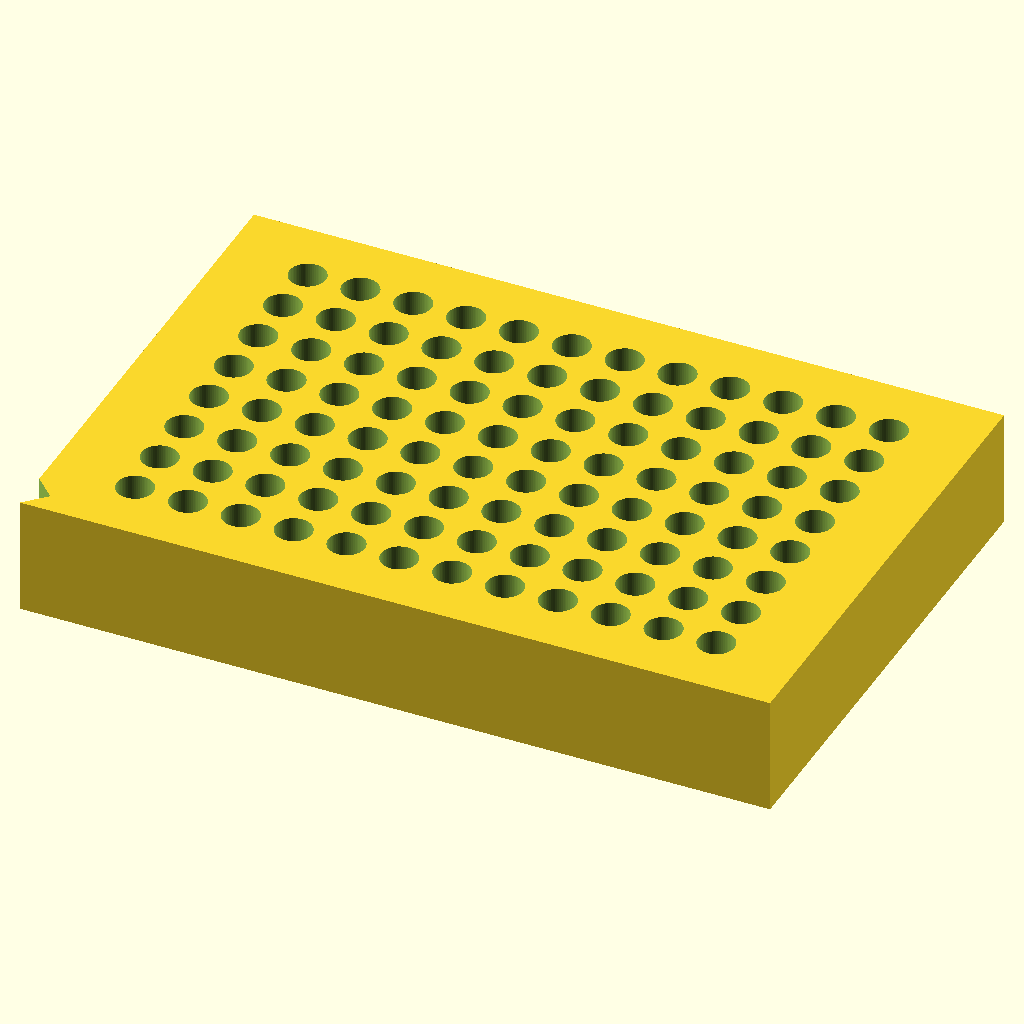
Cell 1 — every parameter at its default value.
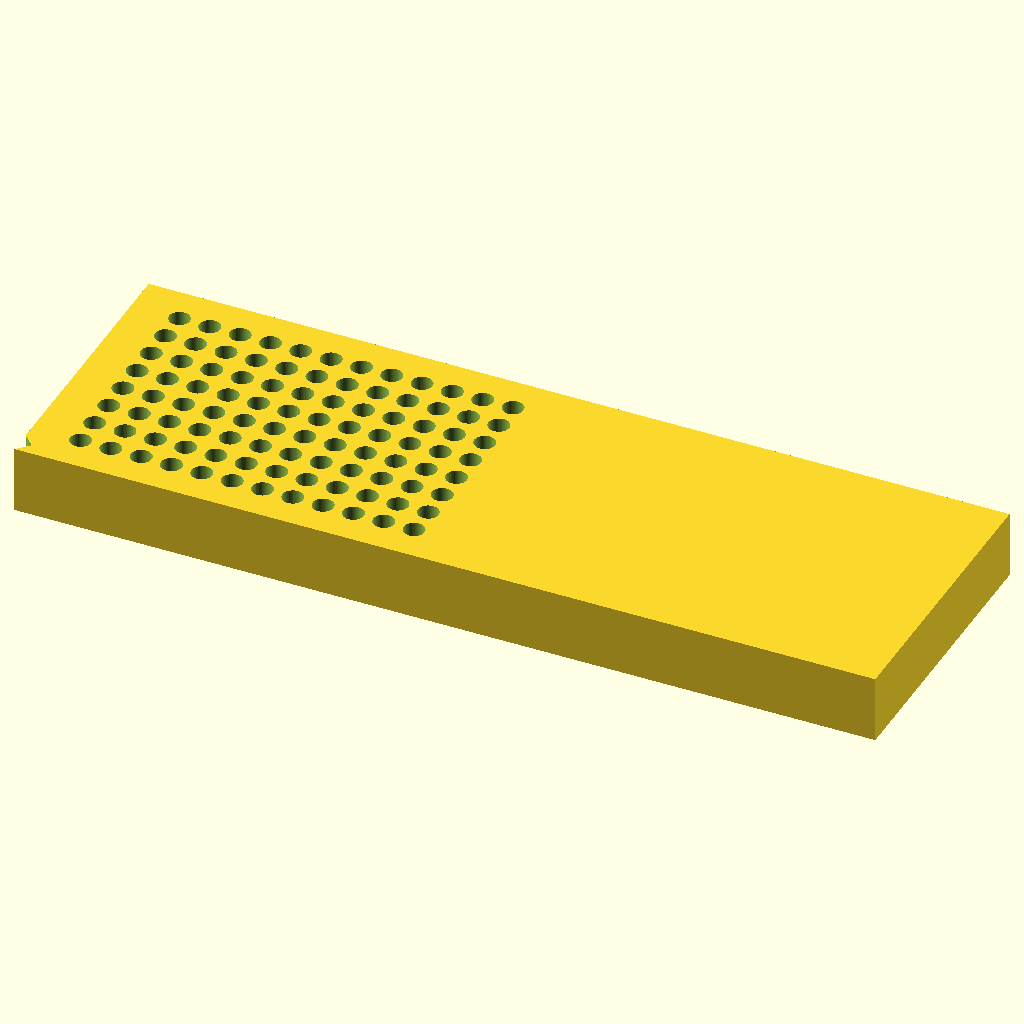
Cell 2: block_x = 255.52 (everything else at default).
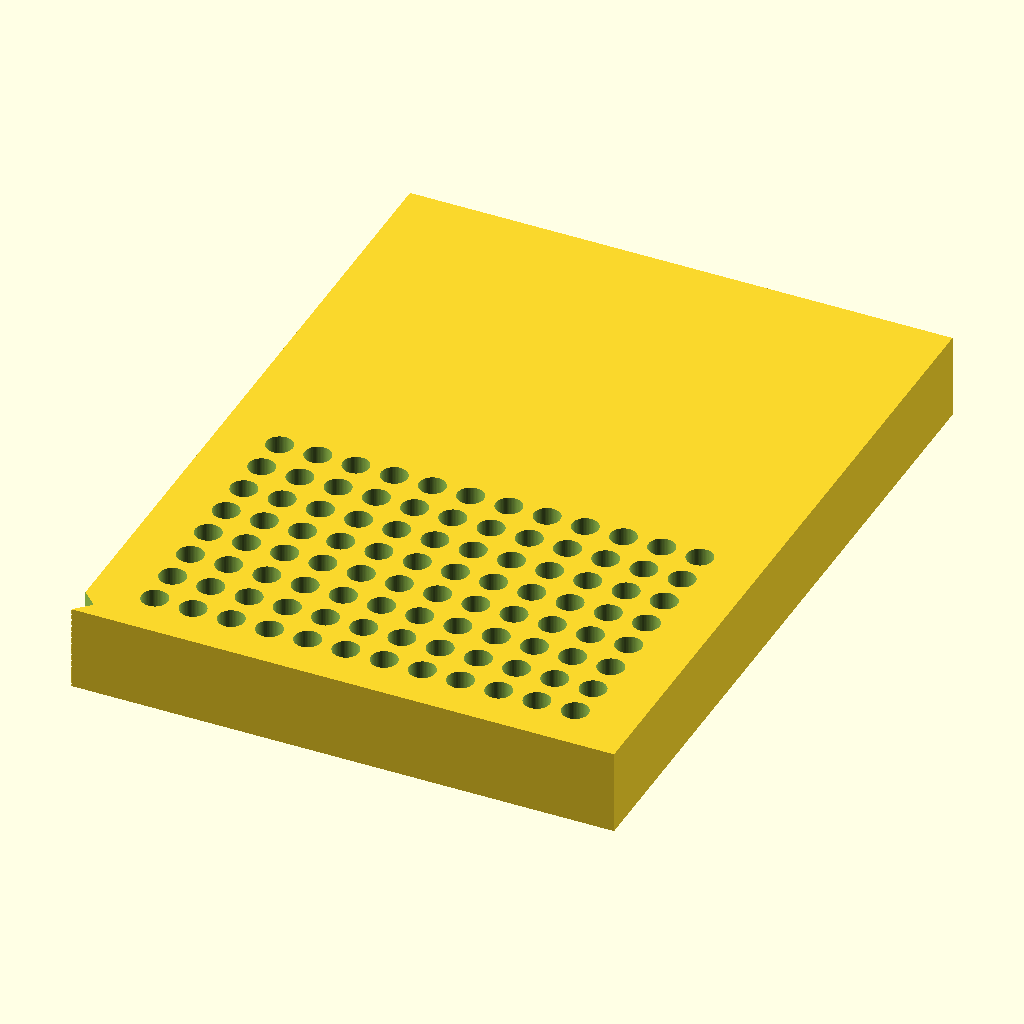
Cell 3: the same model with block_y = 170.96.
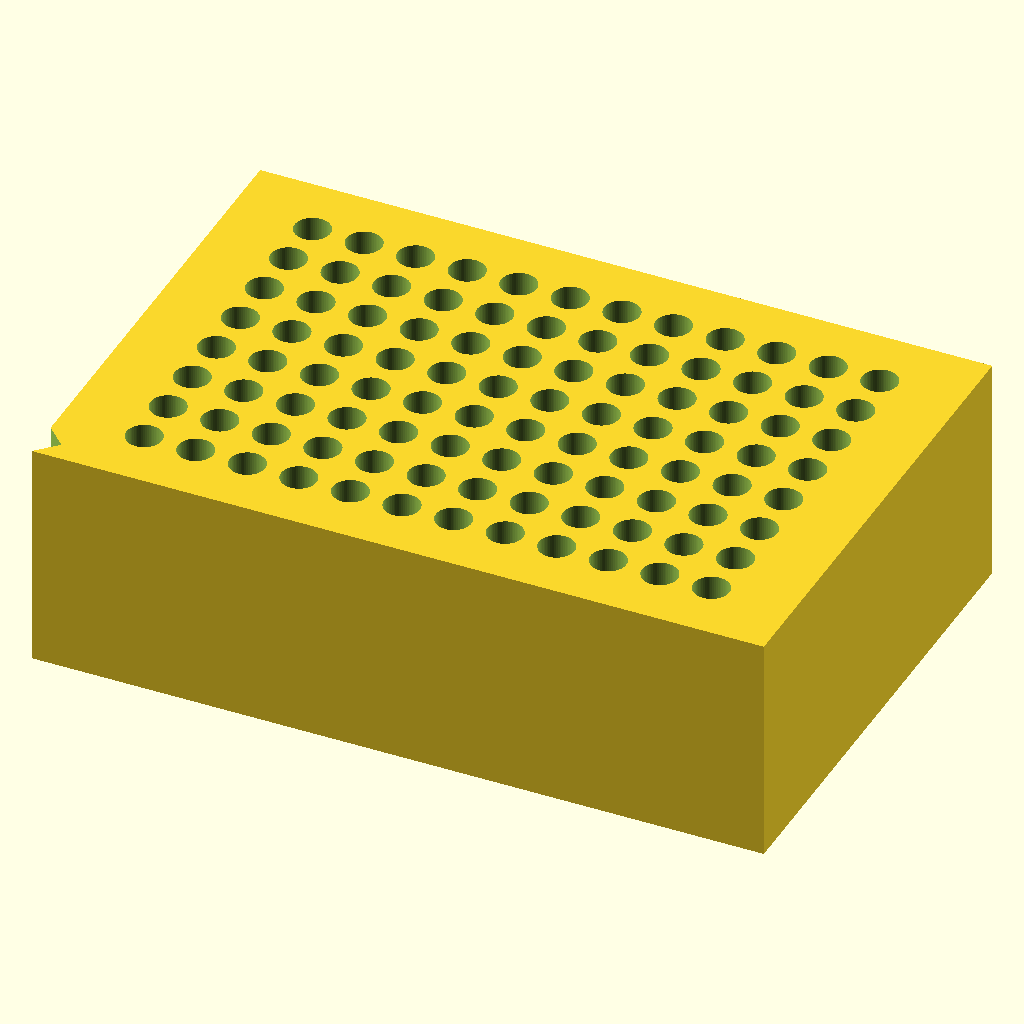
Cell 4 — block_z set to 40, the other parameters unchanged.
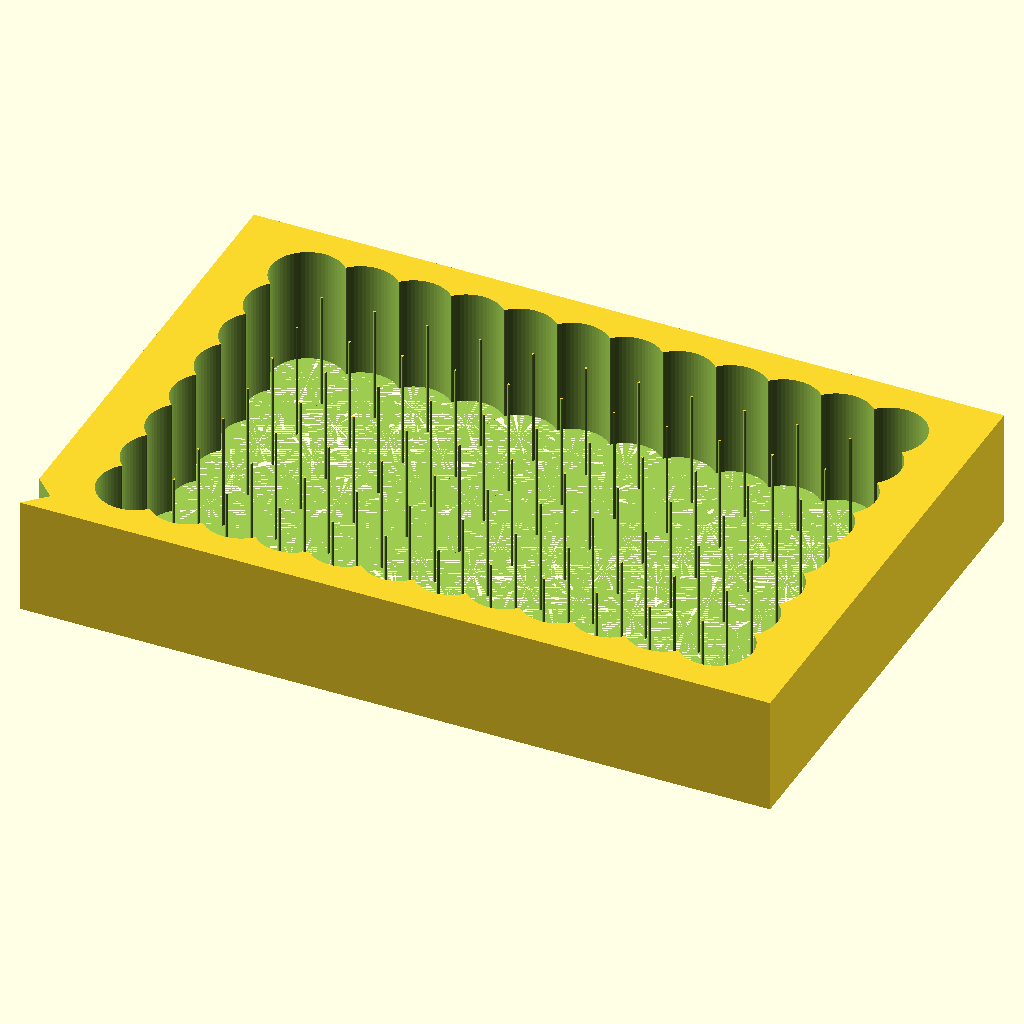
Cell 5: the same model with hole_d = 12.4.
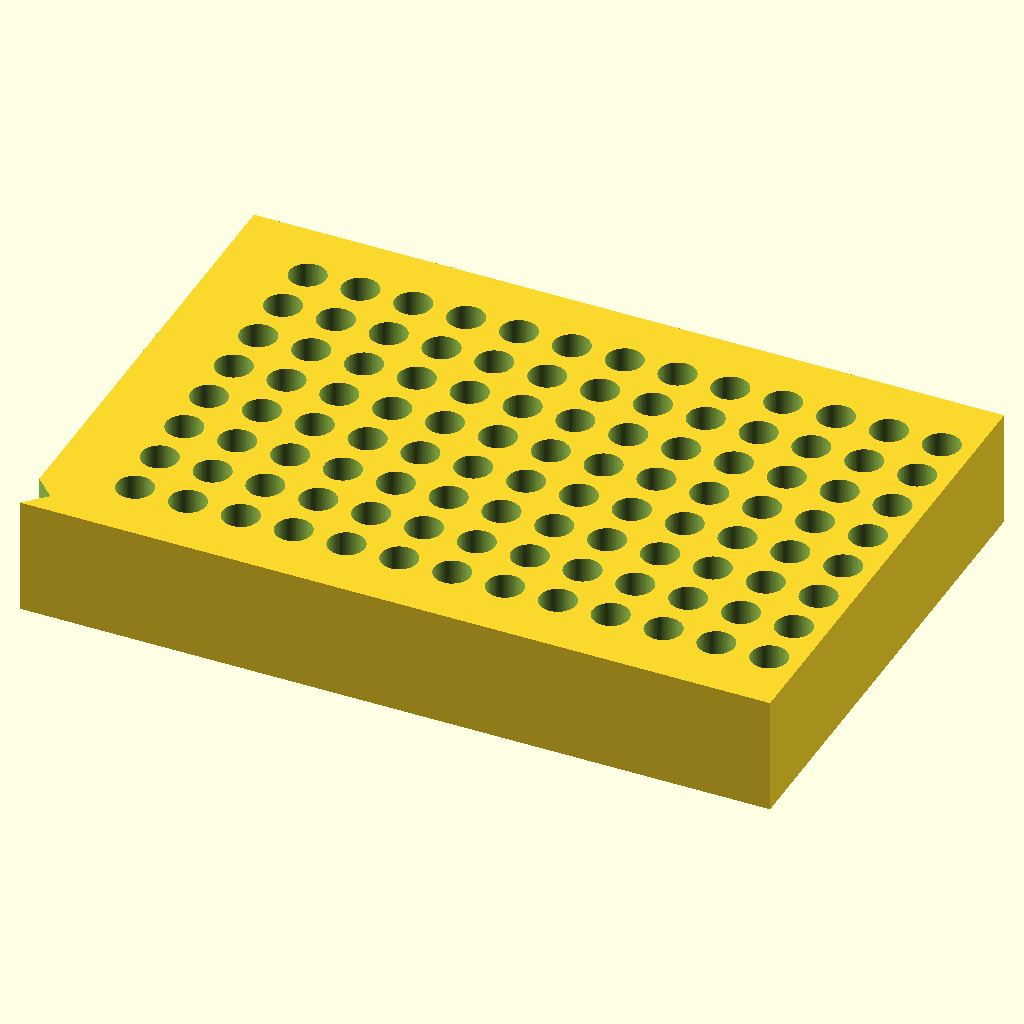
Cell 6 — cols set to 24, the other parameters unchanged.
All cells are drawn from the same view direction (rotation 55°, 0°, 25°, orthographic, colour scheme Cornfield), but the view is re-fitted for each cell, so position and scale can differ between cells as well as the parameter.
The OpenSCAD source (bench/results/think-tiiny/code/tiiny_zai-org_GLM-4.7-Flash/pcr_tube_rack_sbs_s0_a1.scad):
$fn = 64;

// Block Dimensions (mm)
block_x = 127.76;
block_y = 85.48;
block_z = 20.0;

// Hole Dimensions (mm)
hole_d = 6.2;
hole_h = block_z + 0.1; // Slightly longer to ensure clean cut

// Grid Dimensions
cols = 12;
rows = 8;
spacing = 9.0;

// A1 Offset (mm) - Distance from left and back edges
a1_offset_x = 14.38;
a1_offset_y = 11.24;

// Chamfer Dimensions (mm)
chamfer_leg = 5.0;

// Main Body
difference() {
    // Base Block
    cube([block_x, block_y, block_z]);

    // 96 Holes
    for (x = [0 : cols - 1]) {
        for (y = [0 : rows - 1]) {
            translate([
                a1_offset_x + x * spacing,
                a1_offset_y + y * spacing,
                0
            ]) {
                cylinder(h = hole_h, d = hole_d, $fn = 64);
            }
        }
    }

    // Chamfer at A1 Corner (Corner of block at 0,0)
    // A 45-degree chamfer cut from the corner
    translate([0, 0, 0]) {
        rotate([0, 0, 45]) {
            cube([chamfer_leg, chamfer_leg, hole_h]);
        }
    }
}
Parameter table extracted from the source (name, type, default, range or options):
block_x: number, default 127.76
block_y: number, default 85.48
block_z: number, default 20
hole_d: number, default 6.2
cols: number, default 12
rows: number, default 8
spacing: number, default 9
a1_offset_x: number, default 14.38
a1_offset_y: number, default 11.24
chamfer_leg: number, default 5
